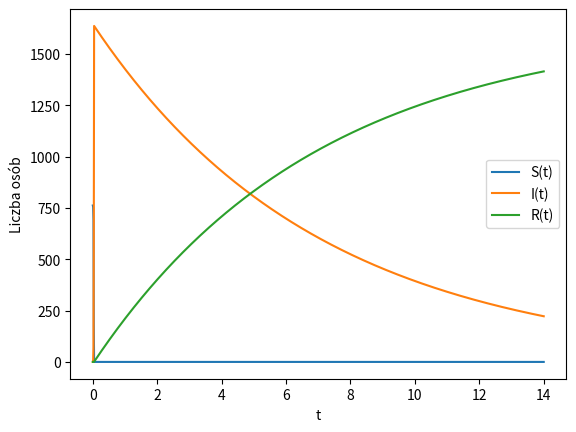

Here is the Python script that generated this plot:
import numpy as np
import matplotlib.pyplot as plt
from scipy.optimize import minimize


h = 0.5
y = 1  # warunek początkowy

# Metoda Eulera
y = y + h * (-5 * y)
print("Metoda Eulera", y)  # Wartość y przy t = 0.5


h = 0.5
y = 1  # warunek początkowy

# Niejawna metoda Eulera
y = y / (1 + 5 * h)
print("Niejawna metoda Eulera", y)  # Wartość y przy t = 0.5



# Parametry
beta = 1
gamma = 1 / 7
h = 0.01  # zmniejszony krok czasowy
t_max = 14
t = np.arange(0, t_max + h, h)

# Wartości początkowe
S = np.zeros(len(t))
I = np.zeros(len(t))
R = np.zeros(len(t))
S[0] = 762
I[0] = 1
R[0] = 0

# Metoda Eulera z ograniczeniami
for k in range(len(t) - 1):
    S[k + 1] = S[k] - h * beta * I[k] * S[k]
    I[k + 1] = I[k] + h * (beta * I[k] * S[k] - gamma * I[k])
    R[k + 1] = R[k] + h * gamma * I[k]

    # Ograniczenia dla wartości
    S[k + 1] = max(S[k + 1], 0)
    I[k + 1] = max(I[k + 1], 0)
    R[k + 1] = max(R[k + 1], 0)

# Wykres
plt.plot(t, S, label='S(t)')
plt.plot(t, I, label='I(t)')
plt.plot(t, R, label='R(t)')
plt.xlabel('t')
plt.ylabel('Liczba osób')
plt.legend()
plt.show()

# Prawdziwe dane zakażonych
I_true = np.array([1, 3, 6, 25, 73, 222, 294, 258, 237, 191, 125, 69, 27, 11, 4])

# Funkcja kosztu
def cost_function(theta):
    beta, gamma = theta
    S = np.zeros(len(t))
    I = np.zeros(len(t))
    R = np.zeros(len(t))
    S[0] = 762
    I[0] = 1
    R[0] = 0
    
    for k in range(len(t) - 1):
        S[k + 1] = S[k] - h * beta * I[k] * S[k]
        I[k + 1] = I[k] + h * (beta * I[k] * S[k] - gamma * I[k])
        R[k + 1] = R[k] + h * gamma * I[k]
        
        # Ograniczenia dla wartości
        S[k + 1] = max(S[k + 1], 0)
        I[k + 1] = max(I[k + 1], 0)
        R[k + 1] = max(R[k + 1], 0)
    
    return np.sum((I[:len(I_true)] - I_true) ** 2)

# Początkowe zgadywanie wartości beta i gamma
initial_guess = [1, 1/7]

# Minimalizacja funkcji kosztu
result = minimize(cost_function, initial_guess, method='Nelder-Mead')
beta_est, gamma_est = result.x
R0 = beta_est / gamma_est

print(f"Estymowane beta: {beta_est}, gamma: {gamma_est}, R0: {R0}")


